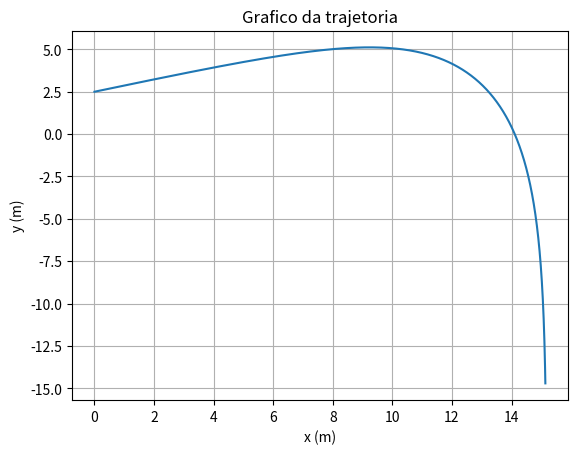

The matplotlib source for this figure:
import numpy as np
import matplotlib.pyplot as plt

dt=0.0001
tf=4.0
t0=0
n=int((tf-t0)/dt)

xmax=0

t=np.linspace(t0, tf, n+1)
vx=np.empty(n+1)
vy=np.empty(n+1)
ax=np.empty(n+1)
ay=np.empty(n+1)
x=np.empty(n+1)
y=np.empty(n+1)
v=np.empty(n+1)

#metodo de euler
g=9.80
v0=230*1000/3600 #m/s
ang=(20.2*np.pi)/180 #rad
vx[0]=v0*np.cos(ang)
vy[0]=v0*np.sin(ang)
vt=6.80
x[0]=0
y[0]=2.5
D=g/(vt**2)

#com resistencia do ar
for i in range(n):
    v[i]=(vy[i]**2+vx[i]**2)**0.5
    ay[i]=-g-D*vy[i]*v[i]
    vy[i+1]=vy[i]+ay[i]*dt
    y[i+1]=y[i]+vy[i]*dt
    ax[i]=-D*vx[i]*v[i]
    vx[i+1]=vx[i]+ax[i]*dt
    x[i+1]=x[i]+vx[i]*dt
    #alcance maximo
    if (y[i+1]*y[i]<0):
        xmax=x[i+1]
    
fig, ax = plt.subplots(1)
ax.plot(x,y)
ax.set_xlabel("x (m)")
ax.set_ylabel("y (m)")
ax.set_title("Grafico da trajetoria")
plt.grid()
plt.show()

print("Exercicio 2, alinea c) ")

#foi feito por tentativas de angulos diferentes

print("Cai no chao no ponto x = ", xmax, ", quando o angulo e 20.2º")